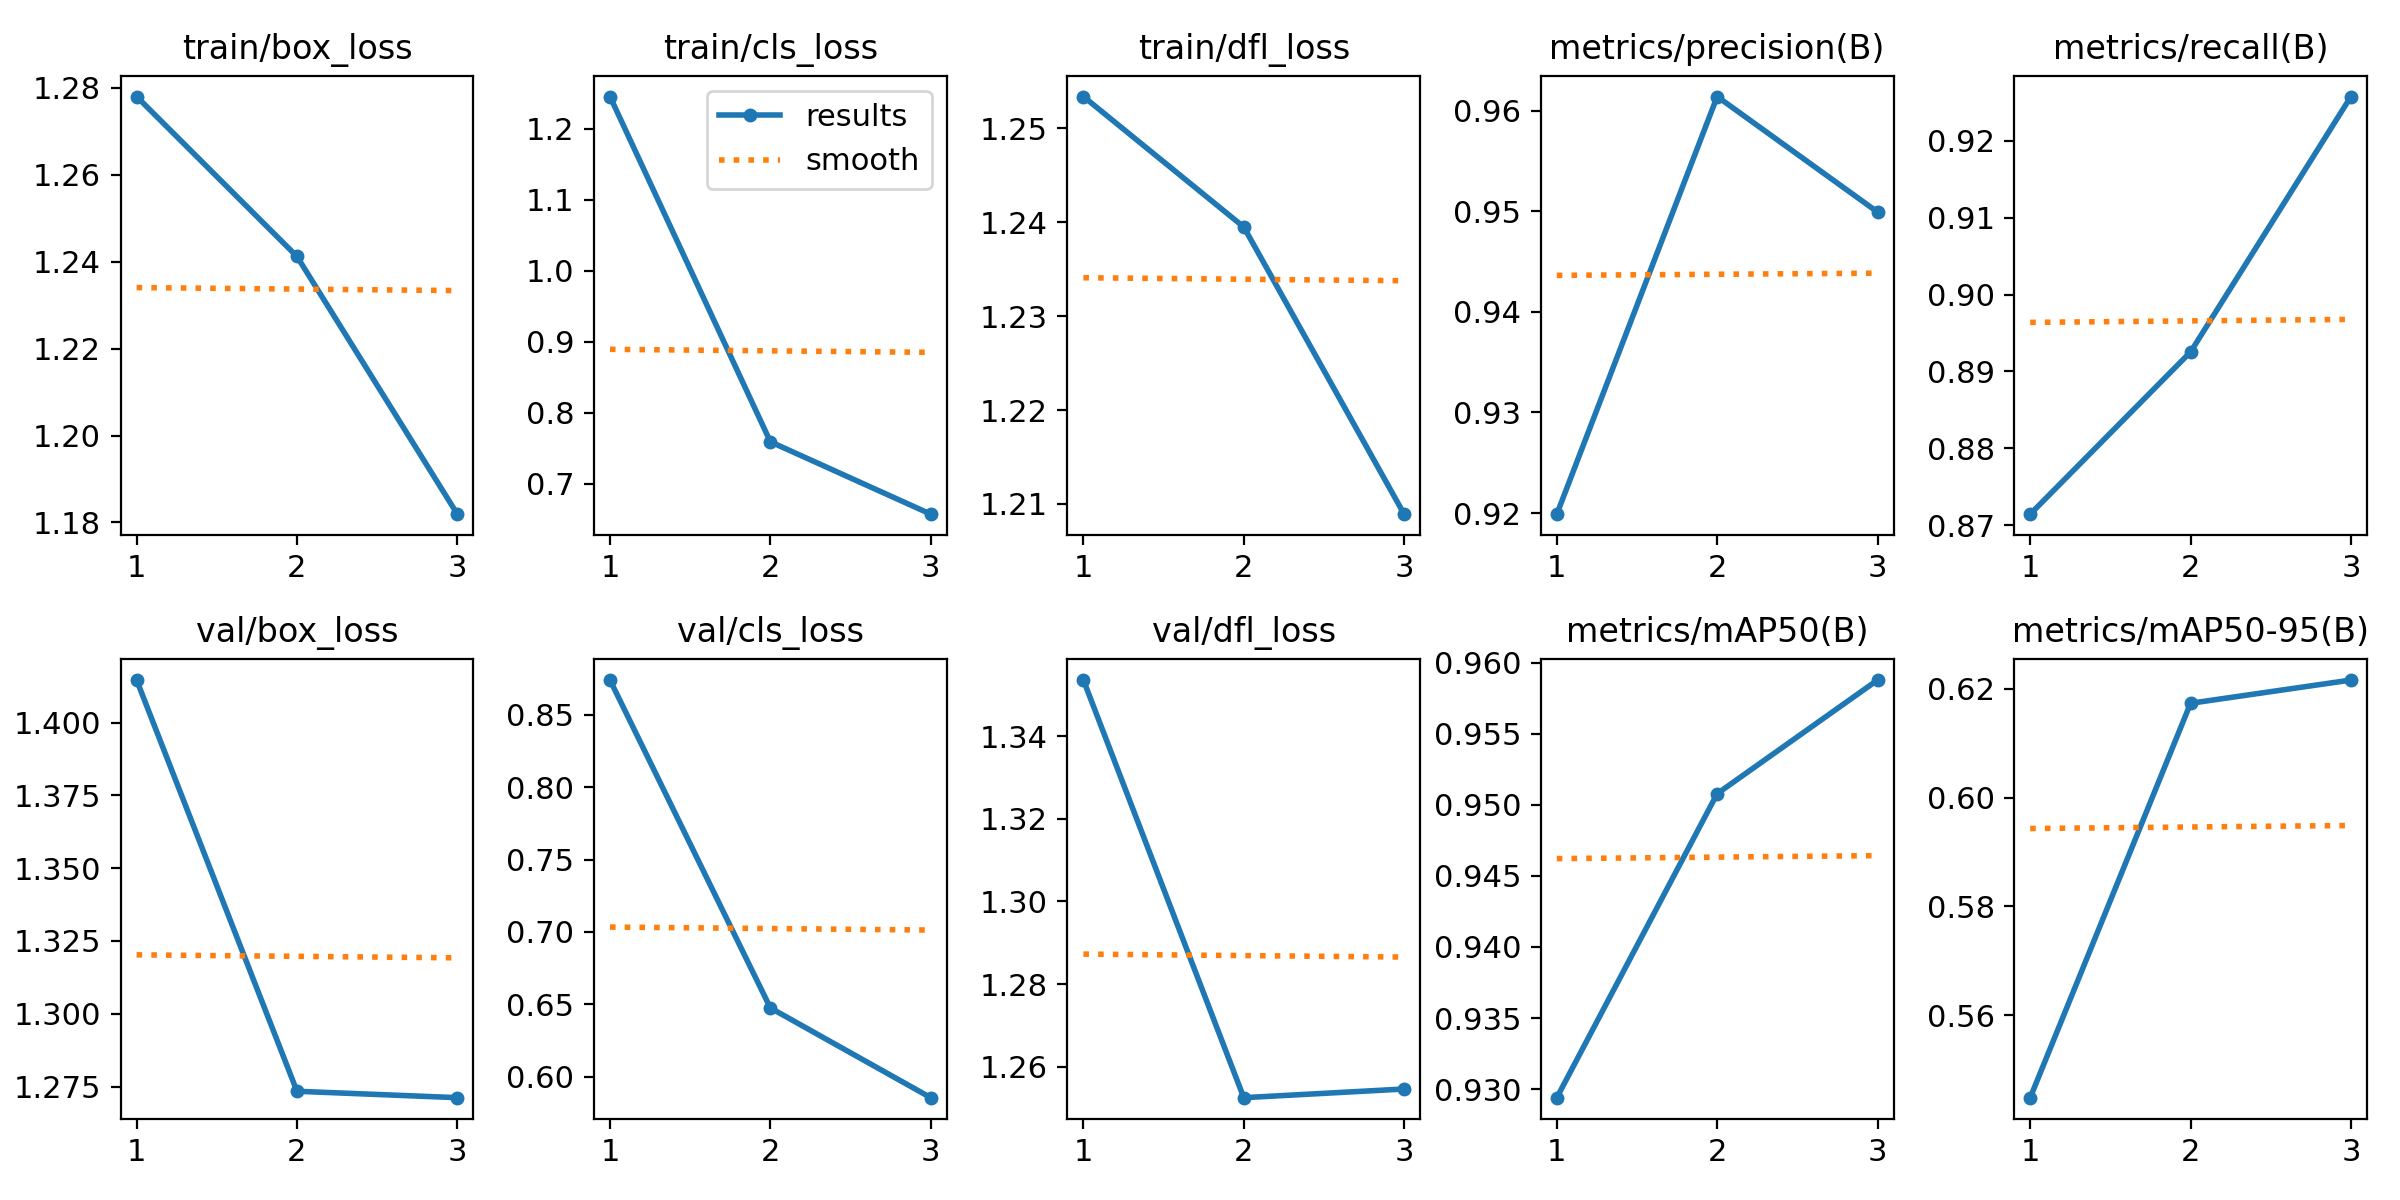

The file beside this chart, header and first rows:
epoch, train/box_loss, train/cls_loss, train/dfl_loss, metrics/precision(B), metrics/recall(B), metrics/mAP50(B), metrics/mAP50-95(B), val/box_loss, val/cls_loss, val/dfl_loss, lr/pg0, lr/pg1, lr/pg2
1, 1.278, 1.245, 1.253, 0.9199, 0.8714, 0.9294, 0.5448, 1.415, 0.8741, 1.354, 0.0006662, 0.0006662, 0.0006662
2, 1.241, 0.7594, 1.24, 0.9614, 0.8925, 0.9508, 0.6173, 1.273, 0.6475, 1.252, 0.000893, 0.000893, 0.000893
3, 1.182, 0.6575, 1.209, 0.9499, 0.9258, 0.9588, 0.6216, 1.271, 0.5855, 1.255, 0.0006798, 0.0006798, 0.0006798
